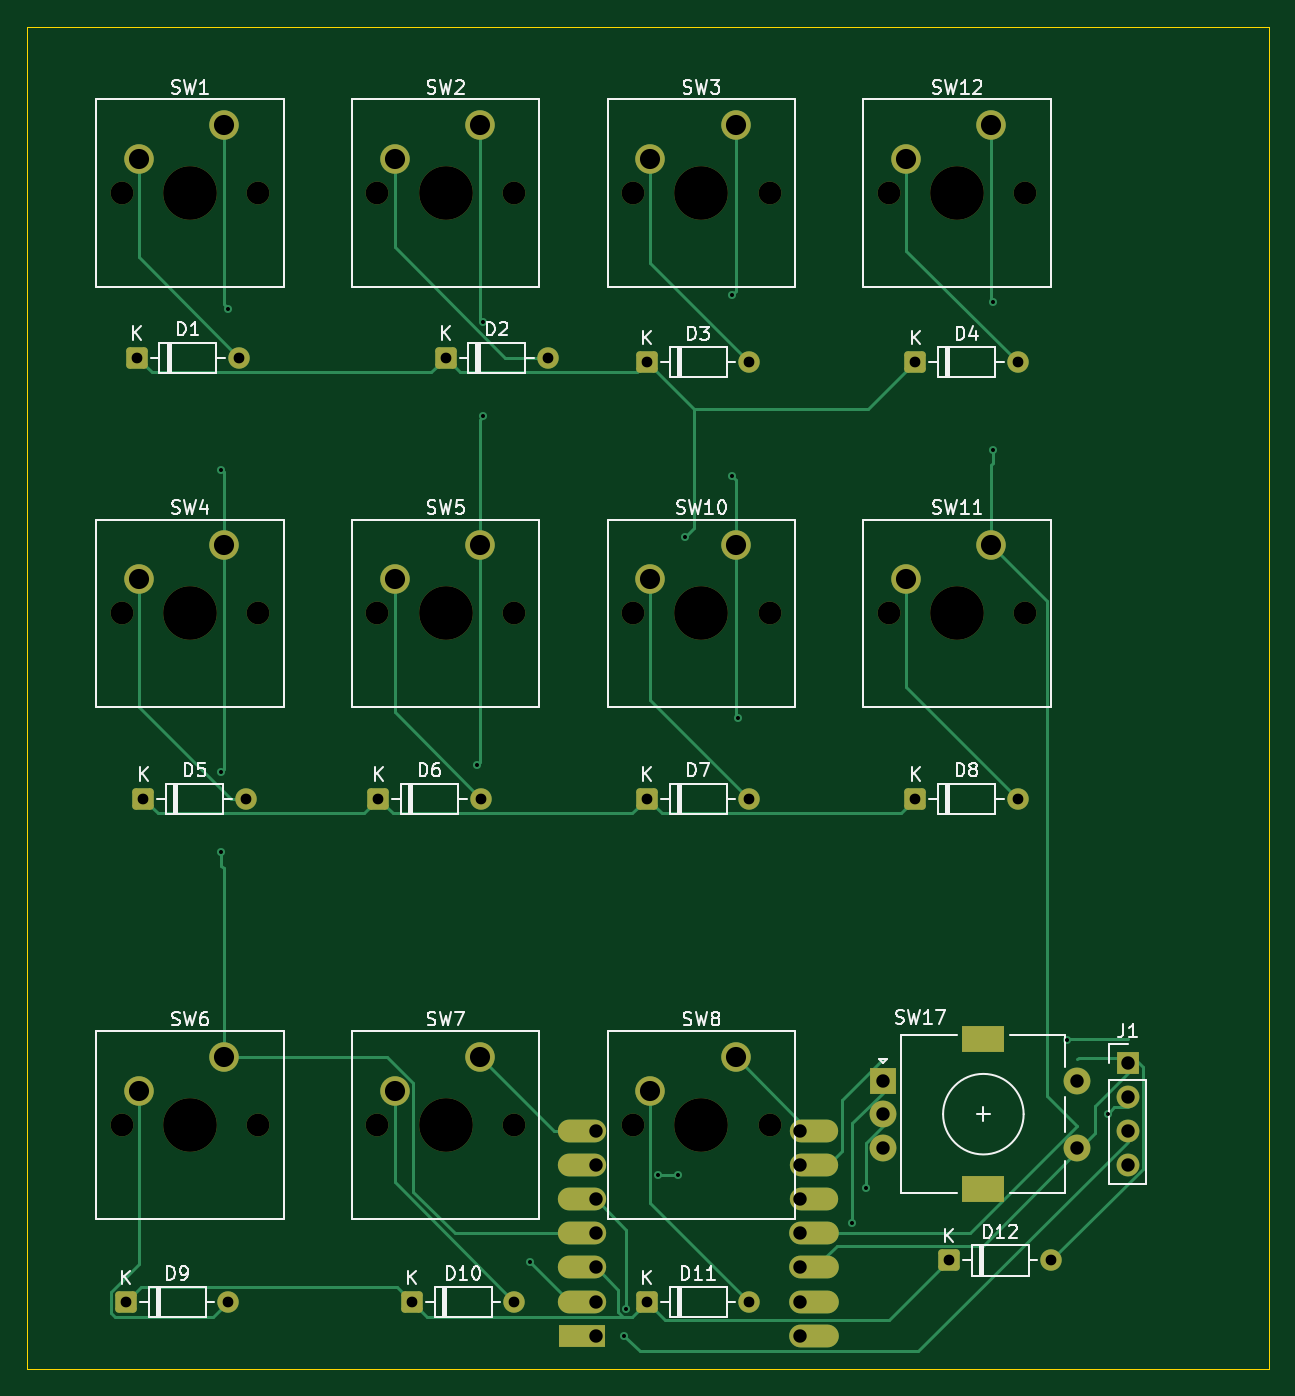
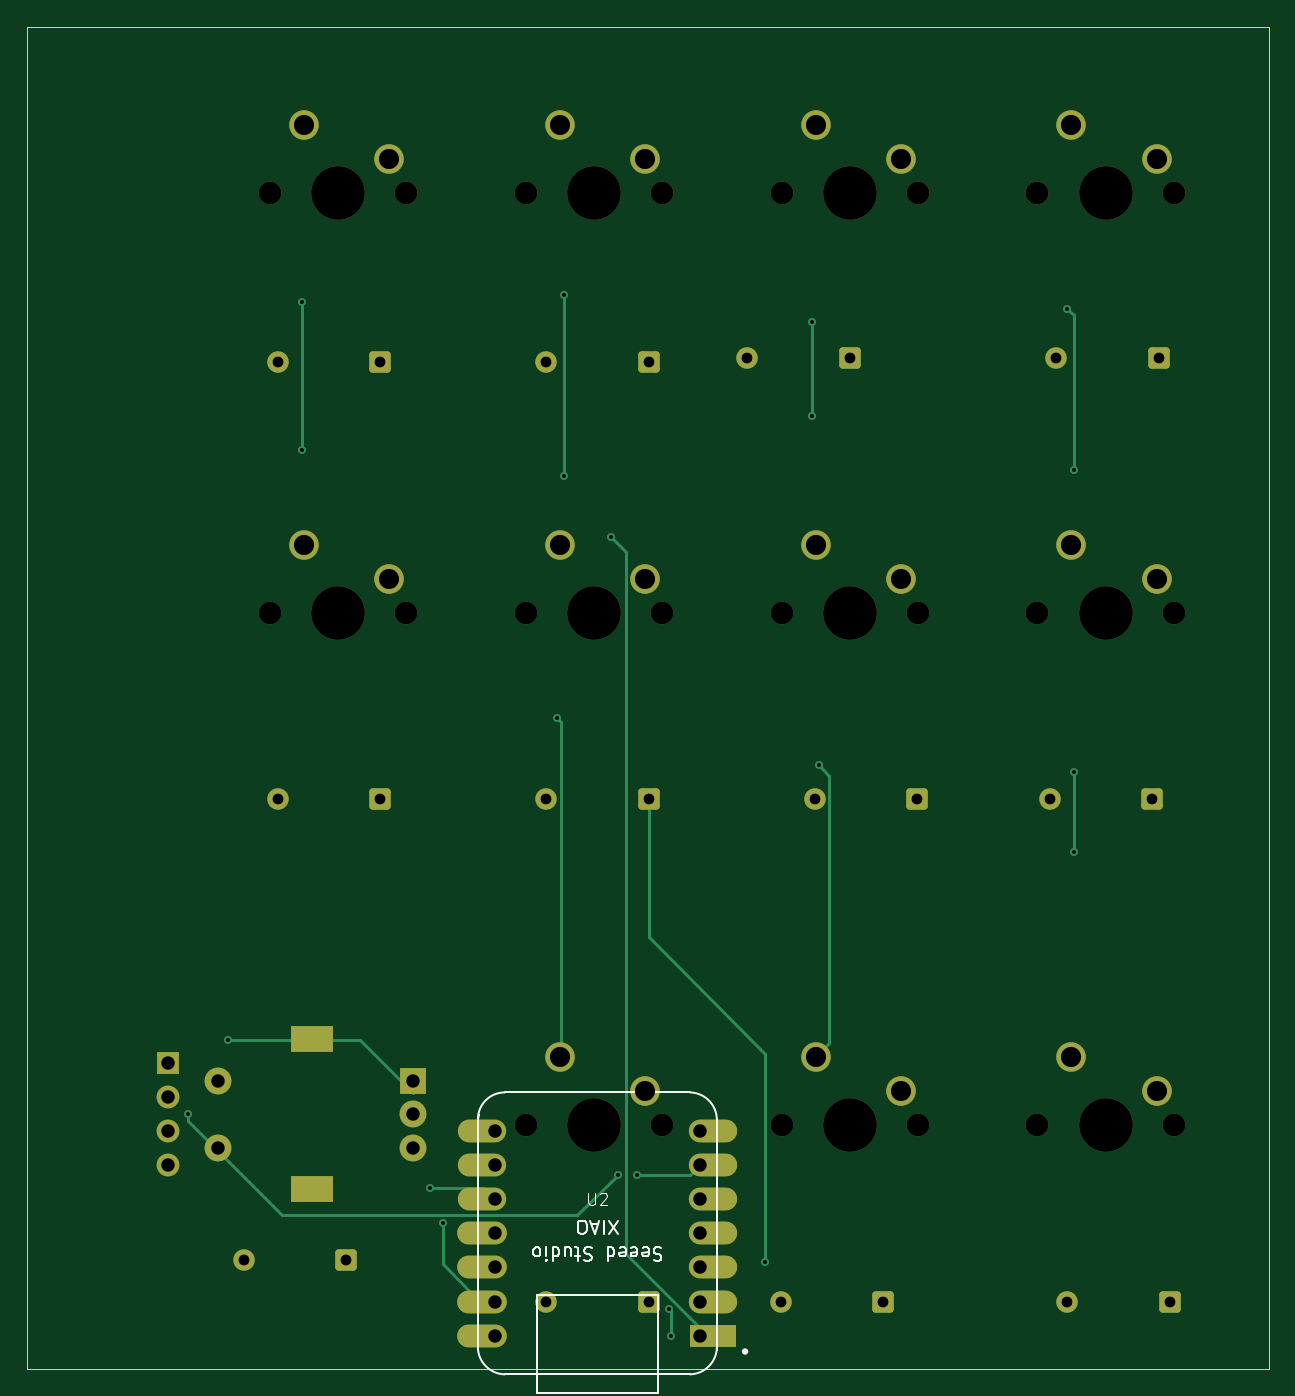
Circuit board: 11 layer files. Board 92.5 x 100.0 mm.
- bottom_copper: Hackpad-B_Cu.gbr (9909 bytes)
- bottom_mask: Hackpad-B_Mask.gbr (4797 bytes)
- paste: Hackpad-B_Paste.gbr (452 bytes)
- bottom_silk: Hackpad-B_Silkscreen.gbr (10496 bytes)
- outline: Hackpad-Edge_Cuts.gbr (606 bytes)
- top_copper: Hackpad-F_Cu.gbr (15222 bytes)
- top_mask: Hackpad-F_Mask.gbr (4797 bytes)
- paste: Hackpad-F_Paste.gbr (452 bytes)
- top_silk: Hackpad-F_Silkscreen.gbr (47643 bytes)
- drill: Hackpad-NPTH.drl (834 bytes)
- drill: Hackpad-PTH.drl (1881 bytes)

=== bottom_copper: Hackpad-B_Cu.gbr (9909 bytes, source omitted) ===
=== bottom_mask: Hackpad-B_Mask.gbr ===
%TF.GenerationSoftware,KiCad,Pcbnew,10.0.3*%
%TF.CreationDate,2026-06-07T12:23:16-04:00*%
%TF.ProjectId,Hackpad,4861636b-7061-4642-9e6b-696361645f70,rev?*%
%TF.SameCoordinates,Original*%
%TF.FileFunction,Soldermask,Bot*%
%TF.FilePolarity,Negative*%
%FSLAX46Y46*%
G04 Gerber Fmt 4.6, Leading zero omitted, Abs format (unit mm)*
G04 Created by KiCad (PCBNEW 10.0.3) date 2026-06-07 12:23:16*
%MOMM*%
%LPD*%
G01*
G04 APERTURE LIST*
G04 Aperture macros list*
%AMRoundRect*
0 Rectangle with rounded corners*
0 $1 Rounding radius*
0 $2 $3 $4 $5 $6 $7 $8 $9 X,Y pos of 4 corners*
0 Add a 4 corners polygon primitive as box body*
4,1,4,$2,$3,$4,$5,$6,$7,$8,$9,$2,$3,0*
0 Add four circle primitives for the rounded corners*
1,1,$1+$1,$2,$3*
1,1,$1+$1,$4,$5*
1,1,$1+$1,$6,$7*
1,1,$1+$1,$8,$9*
0 Add four rect primitives between the rounded corners*
20,1,$1+$1,$2,$3,$4,$5,0*
20,1,$1+$1,$4,$5,$6,$7,0*
20,1,$1+$1,$6,$7,$8,$9,0*
20,1,$1+$1,$8,$9,$2,$3,0*%
G04 Aperture macros list end*
%ADD10R,1.700000X1.700000*%
%ADD11C,1.700000*%
%ADD12C,2.200000*%
%ADD13C,4.000000*%
%ADD14C,1.600000*%
%ADD15RoundRect,0.250000X-0.550000X-0.550000X0.550000X-0.550000X0.550000X0.550000X-0.550000X0.550000X0*%
%ADD16O,3.700000X1.700000*%
%ADD17O,3.600000X1.700000*%
%ADD18R,3.500000X1.700000*%
%ADD19R,2.000000X2.000000*%
%ADD20C,2.000000*%
%ADD21R,3.200000X2.000000*%
G04 APERTURE END LIST*
D10*
%TO.C,J1*%
X127000000Y-109690000D03*
D11*
X127000000Y-112230000D03*
X127000000Y-114770000D03*
X127000000Y-117310000D03*
%TD*%
D12*
%TO.C,SW6*%
X53340000Y-111760000D03*
X59690000Y-109220000D03*
D11*
X62230000Y-114300000D03*
D13*
X57150000Y-114300000D03*
D11*
X52070000Y-114300000D03*
%TD*%
D14*
%TO.C,D1*%
X60810000Y-57150000D03*
D15*
X53190000Y-57150000D03*
%TD*%
D14*
%TO.C,D6*%
X78810000Y-90000000D03*
D15*
X71190000Y-90000000D03*
%TD*%
D14*
%TO.C,D2*%
X83820000Y-57150000D03*
D15*
X76200000Y-57150000D03*
%TD*%
D14*
%TO.C,D3*%
X98810000Y-57500000D03*
D15*
X91190000Y-57500000D03*
%TD*%
D14*
%TO.C,D4*%
X118810000Y-57500000D03*
D15*
X111190000Y-57500000D03*
%TD*%
D14*
%TO.C,D5*%
X61310000Y-90000000D03*
D15*
X53690000Y-90000000D03*
%TD*%
D14*
%TO.C,D8*%
X118810000Y-90000000D03*
D15*
X111190000Y-90000000D03*
%TD*%
D14*
%TO.C,D7*%
X98810000Y-90000000D03*
D15*
X91190000Y-90000000D03*
%TD*%
D14*
%TO.C,D9*%
X60000000Y-127500000D03*
D15*
X52380000Y-127500000D03*
%TD*%
D16*
%TO.C,U2*%
X103625000Y-130000000D03*
X103625000Y-127460000D03*
X103625000Y-124920000D03*
X103625000Y-122380000D03*
D17*
X103625000Y-119840000D03*
X103625000Y-117300000D03*
X103625000Y-114760000D03*
X86375000Y-114760000D03*
X86375000Y-117300000D03*
X86375000Y-119840000D03*
X86375000Y-122380000D03*
X86375000Y-124920000D03*
X86375000Y-127460000D03*
D18*
X86375000Y-130000000D03*
%TD*%
D19*
%TO.C,SW17*%
X108750000Y-111000000D03*
D20*
X108750000Y-116000000D03*
X108750000Y-113500000D03*
D21*
X116250000Y-107900000D03*
X116250000Y-119100000D03*
D20*
X123250000Y-116000000D03*
X123250000Y-111000000D03*
%TD*%
D11*
%TO.C,SW12*%
X109220000Y-44900000D03*
D13*
X114300000Y-44900000D03*
D11*
X119380000Y-44900000D03*
D12*
X116840000Y-39820000D03*
X110490000Y-42360000D03*
%TD*%
D11*
%TO.C,SW11*%
X109220000Y-76200000D03*
D13*
X114300000Y-76200000D03*
D11*
X119380000Y-76200000D03*
D12*
X116840000Y-71120000D03*
X110490000Y-73660000D03*
%TD*%
D11*
%TO.C,SW10*%
X90170000Y-76200000D03*
D13*
X95250000Y-76200000D03*
D11*
X100330000Y-76200000D03*
D12*
X97790000Y-71120000D03*
X91440000Y-73660000D03*
%TD*%
D11*
%TO.C,SW8*%
X90170000Y-114300000D03*
D13*
X95250000Y-114300000D03*
D11*
X100330000Y-114300000D03*
D12*
X97790000Y-109220000D03*
X91440000Y-111760000D03*
%TD*%
D11*
%TO.C,SW7*%
X71120000Y-114300000D03*
D13*
X76200000Y-114300000D03*
D11*
X81280000Y-114300000D03*
D12*
X78740000Y-109220000D03*
X72390000Y-111760000D03*
%TD*%
D11*
%TO.C,SW5*%
X71120000Y-76200000D03*
D13*
X76200000Y-76200000D03*
D11*
X81280000Y-76200000D03*
D12*
X78740000Y-71120000D03*
X72390000Y-73660000D03*
%TD*%
D11*
%TO.C,SW4*%
X52070000Y-76200000D03*
D13*
X57150000Y-76200000D03*
D11*
X62230000Y-76200000D03*
D12*
X59690000Y-71120000D03*
X53340000Y-73660000D03*
%TD*%
D11*
%TO.C,SW3*%
X90170000Y-44900000D03*
D13*
X95250000Y-44900000D03*
D11*
X100330000Y-44900000D03*
D12*
X97790000Y-39820000D03*
X91440000Y-42360000D03*
%TD*%
D11*
%TO.C,SW2*%
X71120000Y-44900000D03*
D13*
X76200000Y-44900000D03*
D11*
X81280000Y-44900000D03*
D12*
X78740000Y-39820000D03*
X72390000Y-42360000D03*
%TD*%
D11*
%TO.C,SW1*%
X52070000Y-44900000D03*
D13*
X57150000Y-44900000D03*
D11*
X62230000Y-44900000D03*
D12*
X59690000Y-39820000D03*
X53340000Y-42360000D03*
%TD*%
D15*
%TO.C,D12*%
X113690000Y-124400000D03*
D14*
X121310000Y-124400000D03*
%TD*%
D15*
%TO.C,D11*%
X91190000Y-127500000D03*
D14*
X98810000Y-127500000D03*
%TD*%
D15*
%TO.C,D10*%
X73690000Y-127500000D03*
D14*
X81310000Y-127500000D03*
%TD*%
M02*

=== paste: Hackpad-B_Paste.gbr ===
%TF.GenerationSoftware,KiCad,Pcbnew,10.0.3*%
%TF.CreationDate,2026-06-07T12:23:16-04:00*%
%TF.ProjectId,Hackpad,4861636b-7061-4642-9e6b-696361645f70,rev?*%
%TF.SameCoordinates,Original*%
%TF.FileFunction,Paste,Bot*%
%TF.FilePolarity,Positive*%
%FSLAX46Y46*%
G04 Gerber Fmt 4.6, Leading zero omitted, Abs format (unit mm)*
G04 Created by KiCad (PCBNEW 10.0.3) date 2026-06-07 12:23:16*
%MOMM*%
%LPD*%
G01*
G04 APERTURE LIST*
G04 APERTURE END LIST*
M02*

=== bottom_silk: Hackpad-B_Silkscreen.gbr (10496 bytes, source omitted) ===
=== outline: Hackpad-Edge_Cuts.gbr ===
%TF.GenerationSoftware,KiCad,Pcbnew,10.0.3*%
%TF.CreationDate,2026-06-07T12:23:16-04:00*%
%TF.ProjectId,Hackpad,4861636b-7061-4642-9e6b-696361645f70,rev?*%
%TF.SameCoordinates,Original*%
%TF.FileFunction,Profile,NP*%
%FSLAX46Y46*%
G04 Gerber Fmt 4.6, Leading zero omitted, Abs format (unit mm)*
G04 Created by KiCad (PCBNEW 10.0.3) date 2026-06-07 12:23:16*
%MOMM*%
%LPD*%
G01*
G04 APERTURE LIST*
%TA.AperFunction,Profile*%
%ADD10C,0.050000*%
%TD*%
G04 APERTURE END LIST*
D10*
X45000000Y-32500000D02*
X137500000Y-32500000D01*
X137500000Y-132500000D01*
X45000000Y-132500000D01*
X45000000Y-32500000D01*
M02*

=== top_copper: Hackpad-F_Cu.gbr (15222 bytes, source omitted) ===
=== top_mask: Hackpad-F_Mask.gbr ===
%TF.GenerationSoftware,KiCad,Pcbnew,10.0.3*%
%TF.CreationDate,2026-06-07T12:23:16-04:00*%
%TF.ProjectId,Hackpad,4861636b-7061-4642-9e6b-696361645f70,rev?*%
%TF.SameCoordinates,Original*%
%TF.FileFunction,Soldermask,Top*%
%TF.FilePolarity,Negative*%
%FSLAX46Y46*%
G04 Gerber Fmt 4.6, Leading zero omitted, Abs format (unit mm)*
G04 Created by KiCad (PCBNEW 10.0.3) date 2026-06-07 12:23:16*
%MOMM*%
%LPD*%
G01*
G04 APERTURE LIST*
G04 Aperture macros list*
%AMRoundRect*
0 Rectangle with rounded corners*
0 $1 Rounding radius*
0 $2 $3 $4 $5 $6 $7 $8 $9 X,Y pos of 4 corners*
0 Add a 4 corners polygon primitive as box body*
4,1,4,$2,$3,$4,$5,$6,$7,$8,$9,$2,$3,0*
0 Add four circle primitives for the rounded corners*
1,1,$1+$1,$2,$3*
1,1,$1+$1,$4,$5*
1,1,$1+$1,$6,$7*
1,1,$1+$1,$8,$9*
0 Add four rect primitives between the rounded corners*
20,1,$1+$1,$2,$3,$4,$5,0*
20,1,$1+$1,$4,$5,$6,$7,0*
20,1,$1+$1,$6,$7,$8,$9,0*
20,1,$1+$1,$8,$9,$2,$3,0*%
G04 Aperture macros list end*
%ADD10R,1.700000X1.700000*%
%ADD11C,1.700000*%
%ADD12C,2.200000*%
%ADD13C,4.000000*%
%ADD14C,1.600000*%
%ADD15RoundRect,0.250000X-0.550000X-0.550000X0.550000X-0.550000X0.550000X0.550000X-0.550000X0.550000X0*%
%ADD16O,3.700000X1.700000*%
%ADD17O,3.600000X1.700000*%
%ADD18R,3.500000X1.700000*%
%ADD19R,2.000000X2.000000*%
%ADD20C,2.000000*%
%ADD21R,3.200000X2.000000*%
G04 APERTURE END LIST*
D10*
%TO.C,J1*%
X127000000Y-109690000D03*
D11*
X127000000Y-112230000D03*
X127000000Y-114770000D03*
X127000000Y-117310000D03*
%TD*%
D12*
%TO.C,SW6*%
X53340000Y-111760000D03*
X59690000Y-109220000D03*
D11*
X62230000Y-114300000D03*
D13*
X57150000Y-114300000D03*
D11*
X52070000Y-114300000D03*
%TD*%
D14*
%TO.C,D1*%
X60810000Y-57150000D03*
D15*
X53190000Y-57150000D03*
%TD*%
D14*
%TO.C,D6*%
X78810000Y-90000000D03*
D15*
X71190000Y-90000000D03*
%TD*%
D14*
%TO.C,D2*%
X83820000Y-57150000D03*
D15*
X76200000Y-57150000D03*
%TD*%
D14*
%TO.C,D3*%
X98810000Y-57500000D03*
D15*
X91190000Y-57500000D03*
%TD*%
D14*
%TO.C,D4*%
X118810000Y-57500000D03*
D15*
X111190000Y-57500000D03*
%TD*%
D14*
%TO.C,D5*%
X61310000Y-90000000D03*
D15*
X53690000Y-90000000D03*
%TD*%
D14*
%TO.C,D8*%
X118810000Y-90000000D03*
D15*
X111190000Y-90000000D03*
%TD*%
D14*
%TO.C,D7*%
X98810000Y-90000000D03*
D15*
X91190000Y-90000000D03*
%TD*%
D14*
%TO.C,D9*%
X60000000Y-127500000D03*
D15*
X52380000Y-127500000D03*
%TD*%
D16*
%TO.C,U2*%
X103625000Y-130000000D03*
X103625000Y-127460000D03*
X103625000Y-124920000D03*
X103625000Y-122380000D03*
D17*
X103625000Y-119840000D03*
X103625000Y-117300000D03*
X103625000Y-114760000D03*
X86375000Y-114760000D03*
X86375000Y-117300000D03*
X86375000Y-119840000D03*
X86375000Y-122380000D03*
X86375000Y-124920000D03*
X86375000Y-127460000D03*
D18*
X86375000Y-130000000D03*
%TD*%
D19*
%TO.C,SW17*%
X108750000Y-111000000D03*
D20*
X108750000Y-116000000D03*
X108750000Y-113500000D03*
D21*
X116250000Y-107900000D03*
X116250000Y-119100000D03*
D20*
X123250000Y-116000000D03*
X123250000Y-111000000D03*
%TD*%
D11*
%TO.C,SW12*%
X109220000Y-44900000D03*
D13*
X114300000Y-44900000D03*
D11*
X119380000Y-44900000D03*
D12*
X116840000Y-39820000D03*
X110490000Y-42360000D03*
%TD*%
D11*
%TO.C,SW11*%
X109220000Y-76200000D03*
D13*
X114300000Y-76200000D03*
D11*
X119380000Y-76200000D03*
D12*
X116840000Y-71120000D03*
X110490000Y-73660000D03*
%TD*%
D11*
%TO.C,SW10*%
X90170000Y-76200000D03*
D13*
X95250000Y-76200000D03*
D11*
X100330000Y-76200000D03*
D12*
X97790000Y-71120000D03*
X91440000Y-73660000D03*
%TD*%
D11*
%TO.C,SW8*%
X90170000Y-114300000D03*
D13*
X95250000Y-114300000D03*
D11*
X100330000Y-114300000D03*
D12*
X97790000Y-109220000D03*
X91440000Y-111760000D03*
%TD*%
D11*
%TO.C,SW7*%
X71120000Y-114300000D03*
D13*
X76200000Y-114300000D03*
D11*
X81280000Y-114300000D03*
D12*
X78740000Y-109220000D03*
X72390000Y-111760000D03*
%TD*%
D11*
%TO.C,SW5*%
X71120000Y-76200000D03*
D13*
X76200000Y-76200000D03*
D11*
X81280000Y-76200000D03*
D12*
X78740000Y-71120000D03*
X72390000Y-73660000D03*
%TD*%
D11*
%TO.C,SW4*%
X52070000Y-76200000D03*
D13*
X57150000Y-76200000D03*
D11*
X62230000Y-76200000D03*
D12*
X59690000Y-71120000D03*
X53340000Y-73660000D03*
%TD*%
D11*
%TO.C,SW3*%
X90170000Y-44900000D03*
D13*
X95250000Y-44900000D03*
D11*
X100330000Y-44900000D03*
D12*
X97790000Y-39820000D03*
X91440000Y-42360000D03*
%TD*%
D11*
%TO.C,SW2*%
X71120000Y-44900000D03*
D13*
X76200000Y-44900000D03*
D11*
X81280000Y-44900000D03*
D12*
X78740000Y-39820000D03*
X72390000Y-42360000D03*
%TD*%
D11*
%TO.C,SW1*%
X52070000Y-44900000D03*
D13*
X57150000Y-44900000D03*
D11*
X62230000Y-44900000D03*
D12*
X59690000Y-39820000D03*
X53340000Y-42360000D03*
%TD*%
D15*
%TO.C,D12*%
X113690000Y-124400000D03*
D14*
X121310000Y-124400000D03*
%TD*%
D15*
%TO.C,D11*%
X91190000Y-127500000D03*
D14*
X98810000Y-127500000D03*
%TD*%
D15*
%TO.C,D10*%
X73690000Y-127500000D03*
D14*
X81310000Y-127500000D03*
%TD*%
M02*

=== paste: Hackpad-F_Paste.gbr ===
%TF.GenerationSoftware,KiCad,Pcbnew,10.0.3*%
%TF.CreationDate,2026-06-07T12:23:16-04:00*%
%TF.ProjectId,Hackpad,4861636b-7061-4642-9e6b-696361645f70,rev?*%
%TF.SameCoordinates,Original*%
%TF.FileFunction,Paste,Top*%
%TF.FilePolarity,Positive*%
%FSLAX46Y46*%
G04 Gerber Fmt 4.6, Leading zero omitted, Abs format (unit mm)*
G04 Created by KiCad (PCBNEW 10.0.3) date 2026-06-07 12:23:16*
%MOMM*%
%LPD*%
G01*
G04 APERTURE LIST*
G04 APERTURE END LIST*
M02*

=== top_silk: Hackpad-F_Silkscreen.gbr (47643 bytes, source omitted) ===
=== drill: Hackpad-NPTH.drl ===
M48
; DRILL file KiCad 10.0.3 date 2026-06-07T12:23:41
; FORMAT={-:-/ absolute / metric / decimal}
; #@! TF.CreationDate,2026-06-07T12:23:41-04:00
; #@! TF.GenerationSoftware,Kicad,Pcbnew,10.0.3
; #@! TF.FileFunction,NonPlated,1,2,NPTH
FMAT,2
METRIC
; #@! TA.AperFunction,NonPlated,NPTH,ComponentDrill
T1C1.700
; #@! TA.AperFunction,NonPlated,NPTH,ComponentDrill
T2C4.000
%
G90
G05
T1
X52.07Y-44.9
X52.07Y-76.2
X52.07Y-114.3
X62.23Y-44.9
X62.23Y-76.2
X62.23Y-114.3
X71.12Y-44.9
X71.12Y-76.2
X71.12Y-114.3
X81.28Y-44.9
X81.28Y-76.2
X81.28Y-114.3
X90.17Y-44.9
X90.17Y-76.2
X90.17Y-114.3
X100.33Y-44.9
X100.33Y-76.2
X100.33Y-114.3
X109.22Y-44.9
X109.22Y-76.2
X119.38Y-44.9
X119.38Y-76.2
T2
X57.15Y-44.9
X57.15Y-76.2
X57.15Y-114.3
X76.2Y-44.9
X76.2Y-76.2
X76.2Y-114.3
X95.25Y-44.9
X95.25Y-76.2
X95.25Y-114.3
X114.3Y-44.9
X114.3Y-76.2
M30

=== drill: Hackpad-PTH.drl ===
M48
; DRILL file KiCad 10.0.3 date 2026-06-07T12:23:41
; FORMAT={-:-/ absolute / metric / decimal}
; #@! TF.CreationDate,2026-06-07T12:23:41-04:00
; #@! TF.GenerationSoftware,Kicad,Pcbnew,10.0.3
; #@! TF.FileFunction,Plated,1,2,PTH
FMAT,2
METRIC
; #@! TA.AperFunction,Plated,PTH,ViaDrill
T1C0.300
; #@! TA.AperFunction,Plated,PTH,ComponentDrill
T2C0.800
; #@! TA.AperFunction,Plated,PTH,ComponentDrill
T3C1.000
; #@! TA.AperFunction,Plated,PTH,ComponentDrill
T4C1.500
%
G90
G05
T1
X59.5Y-65.5
X59.5Y-88.0
X59.5Y-94.0
X60.0Y-53.5
X78.5Y-87.5
X79.0Y-54.5
X79.0Y-61.5
X82.5Y-124.5
X89.5Y-130.0
X89.644Y-128.01
X92.04Y-118.0
X93.5Y-118.0
X94.0Y-70.5
X97.5Y-52.5
X97.5Y-66.0
X98.0Y-84.0
X106.5Y-121.59
X107.5Y-119.0
X117.0Y-53.0
X117.0Y-64.0
X122.5Y-108.0
X125.5Y-113.5
T2
X52.38Y-127.5
X53.19Y-57.15
X53.69Y-90.0
X60.0Y-127.5
X60.81Y-57.15
X61.31Y-90.0
X71.19Y-90.0
X73.69Y-127.5
X76.2Y-57.15
X78.81Y-90.0
X81.31Y-127.5
X83.82Y-57.15
X91.19Y-57.5
X91.19Y-90.0
X91.19Y-127.5
X98.81Y-57.5
X98.81Y-90.0
X98.81Y-127.5
X111.19Y-57.5
X111.19Y-90.0
X113.69Y-124.4
X118.81Y-57.5
X118.81Y-90.0
X121.31Y-124.4
T3
X87.375Y-114.76
X87.375Y-117.3
X87.375Y-119.84
X87.375Y-122.38
X87.375Y-124.92
X87.375Y-127.46
X87.375Y-130.0
X102.625Y-114.76
X102.625Y-117.3
X102.625Y-119.84
X102.625Y-122.38
X102.625Y-124.92
X102.625Y-127.46
X102.625Y-130.0
X108.75Y-111.0
X108.75Y-113.5
X108.75Y-116.0
X123.25Y-111.0
X123.25Y-116.0
X127.0Y-109.69
X127.0Y-112.23
X127.0Y-114.77
X127.0Y-117.31
T4
X53.34Y-42.36
X53.34Y-73.66
X53.34Y-111.76
X59.69Y-39.82
X59.69Y-71.12
X59.69Y-109.22
X72.39Y-42.36
X72.39Y-73.66
X72.39Y-111.76
X78.74Y-39.82
X78.74Y-71.12
X78.74Y-109.22
X91.44Y-42.36
X91.44Y-73.66
X91.44Y-111.76
X97.79Y-39.82
X97.79Y-71.12
X97.79Y-109.22
X110.49Y-42.36
X110.49Y-73.66
X116.84Y-39.82
X116.84Y-71.12
T4
G00X115.6Y-107.9
M15
G01X116.9Y-107.9
M16
G05
G00X115.6Y-119.1
M15
G01X116.9Y-119.1
M16
G05
M30
